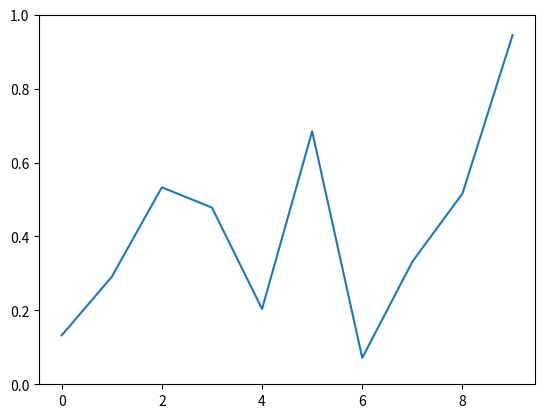

Reproduce this figure in Python.
import numpy as np
import matplotlib.pyplot as plt
import matplotlib.animation as animation

fig = plt.figure()
ax = fig.add_subplot(111)
line, = ax.plot(np.random.rand(10))
ax.set_ylim(0, 1)

def update(data):
    line.set_ydata(data)
    return line,

def data_gen():
    while True: yield np.random.rand(10)

ani = animation.FuncAnimation(fig, update, data_gen, interval=100)
plt.show()
